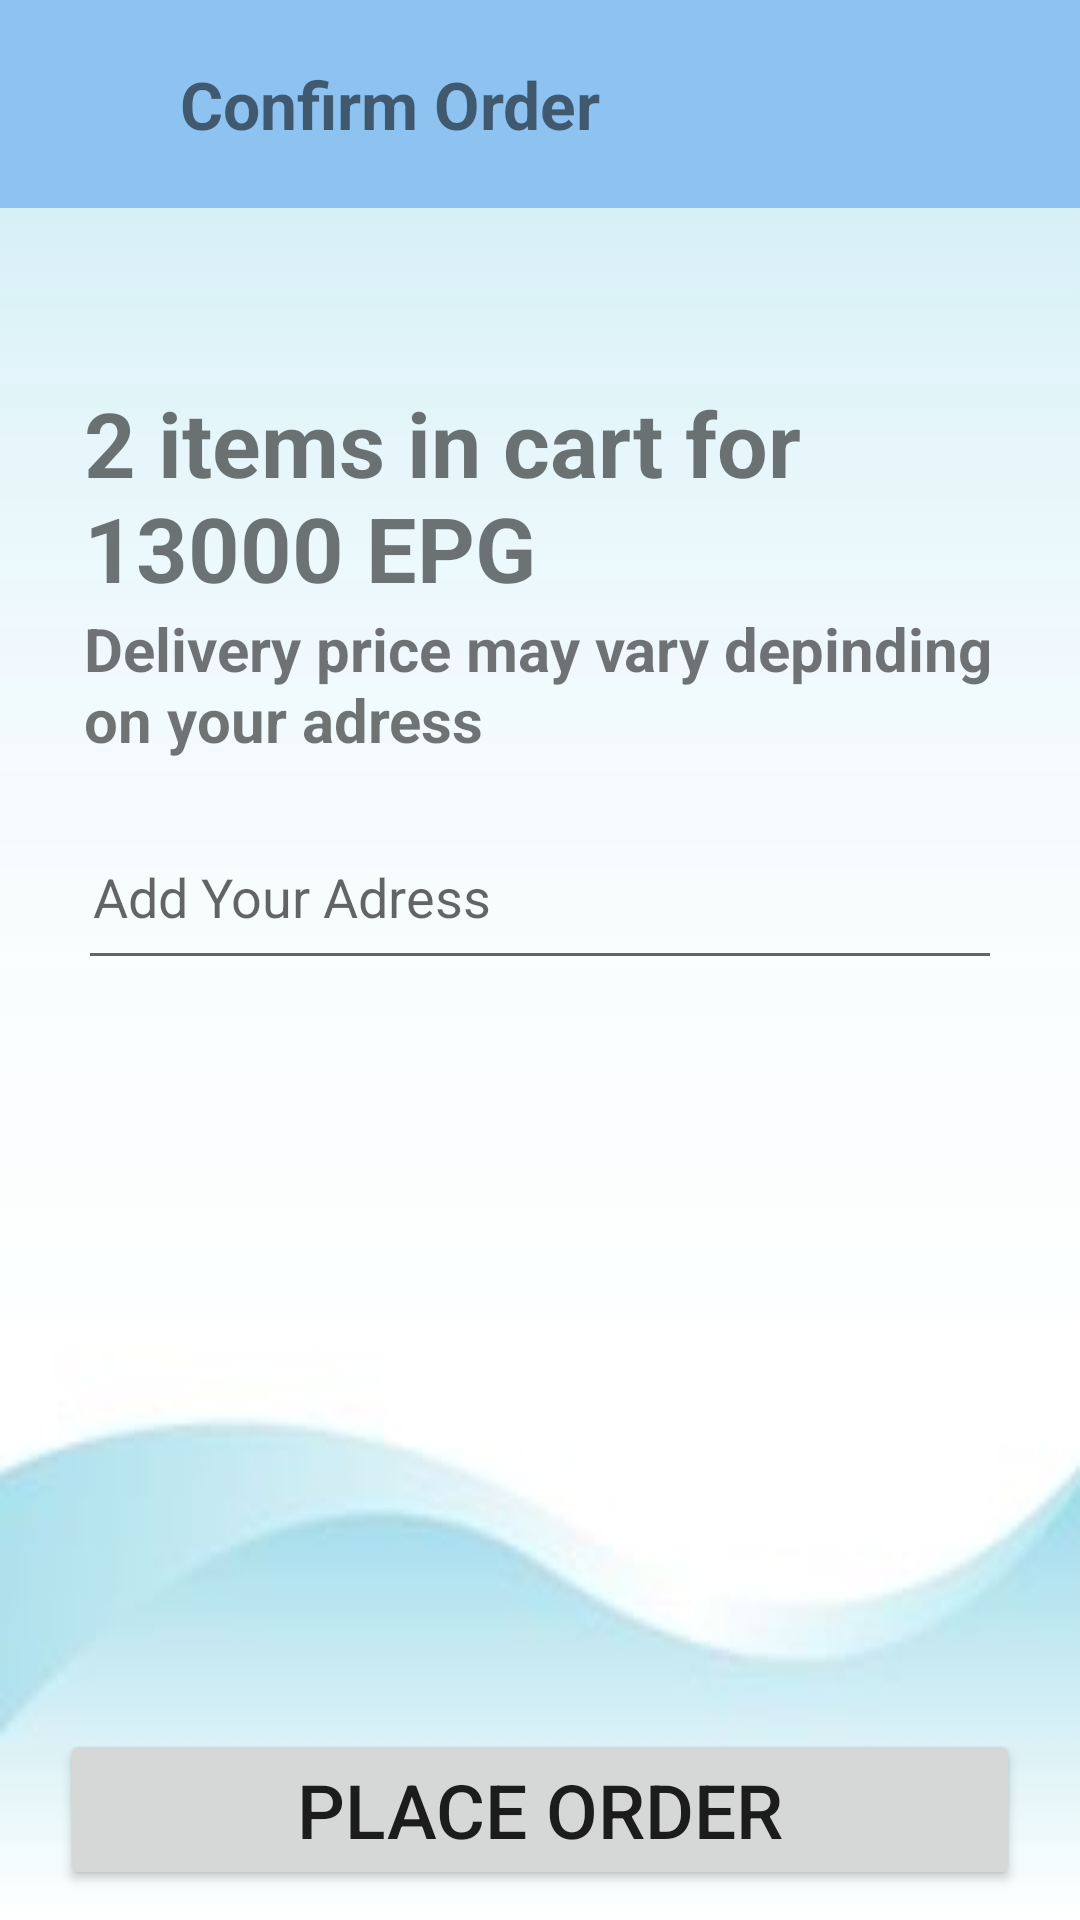

Reconstruct the res/layout file that produces this screen, plus the resources it refers to.
<!-- AndroidManifest.xml: application theme Theme.Itegy -->
<!-- res/layout/activity_confirm_order.xml -->
<?xml version="1.0" encoding="utf-8"?>
<RelativeLayout xmlns:android="http://schemas.android.com/apk/res/android"
    xmlns:app="http://schemas.android.com/apk/res-auto"
    xmlns:tools="http://schemas.android.com/tools"
    android:layout_width="match_parent"
    android:layout_height="match_parent"
    tools:context=".ConfirmOrderActivity"
    android:orientation="vertical"
    android:background="@drawable/bg1">


    <include layout="@layout/conf_order_toolbar"
        android:id="@+id/id_order"/>

    <LinearLayout
        android:orientation="vertical"
        android:layout_margin="8dp"
        android:layout_width="match_parent"
        android:layout_height="wrap_content"
        android:layout_below="@+id/id_order"
        android:padding="10dp">

    <LinearLayout
    android:layout_marginTop="10dp"
    android:layout_width="match_parent"
    android:layout_height="wrap_content"
    android:orientation="vertical"
        android:padding="10dp"
        android:outlineSpotShadowColor="@color/colorWhite"
    >
    <TextView
        android:layout_width="wrap_content"
        android:layout_height="wrap_content"
        android:text="2 items in cart for 13000 EPG"
        android:layout_marginTop="20dp"
        android:textSize="30dp"
        android:textStyle="bold"
        android:layout_gravity="center_horizontal"
        tools:ignore="MissingConstraints"></TextView>
    <TextView

        android:layout_width="wrap_content"
        android:layout_height="wrap_content"
        android:text="Delivery price may vary depinding on your adress "
        android:textSize="20dp"
        android:textStyle="bold"
        android:layout_gravity="center_horizontal"
        tools:ignore="MissingConstraints"></TextView>


</LinearLayout>


    <EditText
        android:layout_marginTop="10dp"
        android:id="@+id/edt_comment"
        android:drawableLeft="@drawable/add"
        android:hint="Add Your Adress"
        android:drawablePadding="15dp"
        android:lines="1"
        android:minLines="2"
        android:inputType="textMultiLine"
        android:layout_margin="8dp"
        android:padding="5dp"
        android:layout_width="match_parent"
        android:layout_height="wrap_content"></EditText>

    </LinearLayout>


    <Button
        android:id="@+id/placed_order"
        android:layout_width="match_parent"
        android:layout_height="wrap_content"
        android:text="Place ORDER"
        android:textSize="25dp"
        android:layout_marginBottom="10dp"
        android:layout_alignParentBottom="true"
        android:layout_marginLeft="20dp"
        android:layout_marginRight="20dp"
        ></Button>



</RelativeLayout>
<!-- res/layout/conf_order_toolbar.xml (included above) -->
<?xml version="1.0" encoding="utf-8"?>
<RelativeLayout
    xmlns:android="http://schemas.android.com/apk/res/android" android:layout_width="match_parent"
    android:layout_height="wrap_content"
    android:background="@color/lightblue">
    <RelativeLayout
        android:layout_width="match_parent"
        android:layout_height="wrap_content">
        <ImageView
            android:id="@+id/left_icon"
            android:layout_width="wrap_content"
            android:layout_height="wrap_content"
            android:src="@drawable/ic_baseline_arrow_back_24"
            android:layout_margin="20dp"
            />
        <TextView
            android:id="@+id/toolbar_title"
            android:layout_width="wrap_content"
            android:layout_height="wrap_content"
            android:text="Confirm Order"
            android:textSize="22sp"
            android:layout_margin="20dp"
            android:textStyle="bold"
            android:layout_toEndOf="@+id/left_icon"
            android:layout_toRightOf="@+id/left_icon" />


    </RelativeLayout>

</RelativeLayout>
<!-- resources referenced by this layout -->
<resources>
  <color name="colorWhite">#ffffff</color>
  <color name="lightblue">#8EC3F1</color>
  <!-- drawable bg1: jpg bitmap (drawable, 3870 bytes) -->
  <style name="Theme.Itegy" parent="Theme.MaterialComponents.DayNight.NoActionBar">
          
          <item name="colorPrimary">@color/purple_500</item>
          <item name="colorPrimaryVariant">@color/purple_700</item>
          <item name="colorOnPrimary">@color/white</item>
          
          <item name="colorSecondary">@color/teal_200</item>
          <item name="colorSecondaryVariant">@color/teal_700</item>
          <item name="colorOnSecondary">@color/black</item>
          
          <item name="android:statusBarColor" tools:targetApi="l">?attr/colorPrimaryVariant</item>
          
      </style>
  <color name="purple_500">#FF6200EE</color>
  <color name="purple_700">#FF3700B3</color>
  <color name="white">#FFFFFFFF</color>
  <color name="teal_200">#FF03DAC5</color>
  <color name="teal_700">#FF018786</color>
  <color name="black">#FF000000</color>
</resources>
